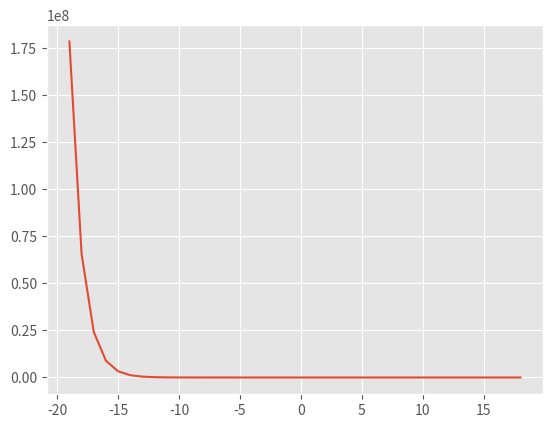

Reproduce this figure in Python.
#! /usr/bin/env python3
# -- coding: utf-8 --
# vim:fenc=utf-8
#
# Copyright © 2020-12-24 Viv Sedov
#
# File Name: FurtherInfoRelu.py
__author__ = "Viv Sedov"
__email__ = "viv.sb@hotmail.com"

import numpy as np
from matplotlib import pyplot


def plotter() -> pyplot:
    pyplot.style.use("ggplot")
    inputs = list(range(-19, 19))
    outputs = list(map(lambda x: max(0.01 * x, x),
                       inputs))  # and this becomes leaky relu
    pyplot.plot(inputs, outputs)
    pyplot.show()


def plotter_version_2() -> pyplot:
    pyplot.style.use("ggplot")
    inputs = list(range(-19, 19))
    outputs = list(map(lambda x: 1 + np.exp(-x), inputs))
    pyplot.plot(inputs, outputs)
    pyplot.show()


def main() -> None:
    plotter_version_2()


if __name__ == "__main__":
    main()
